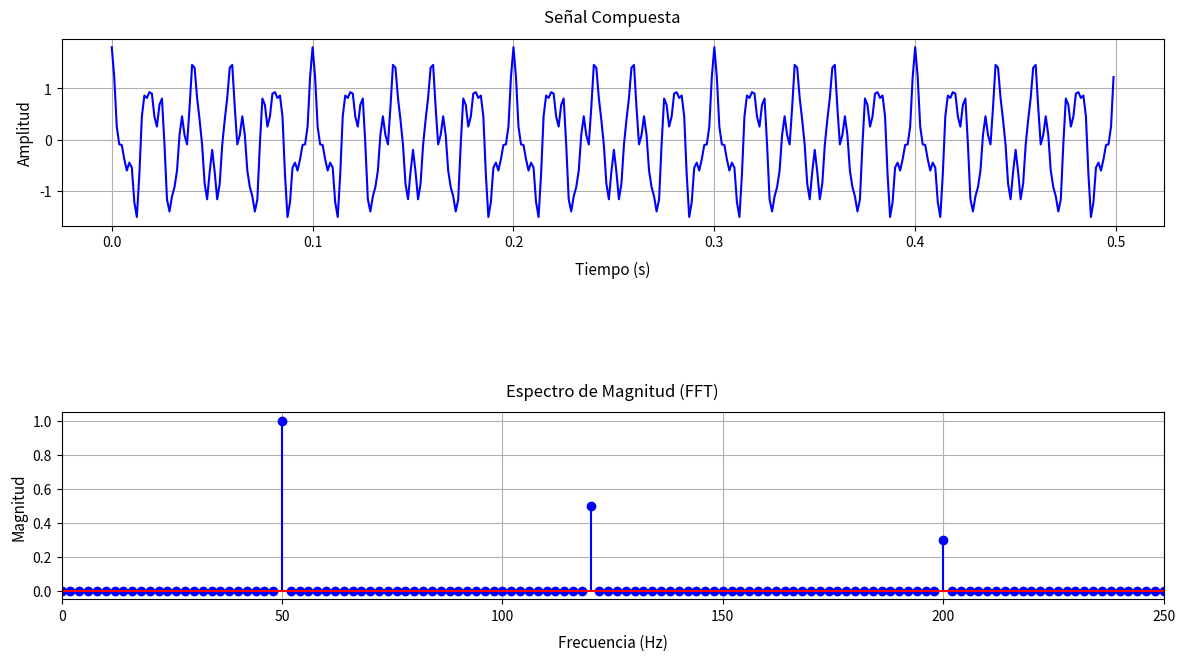
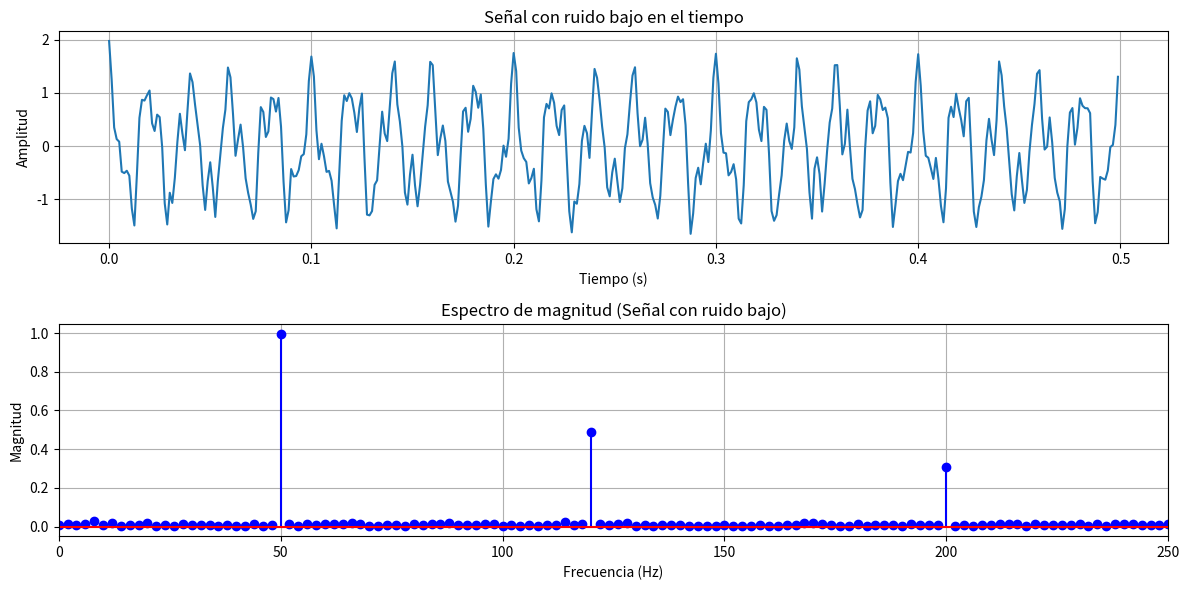
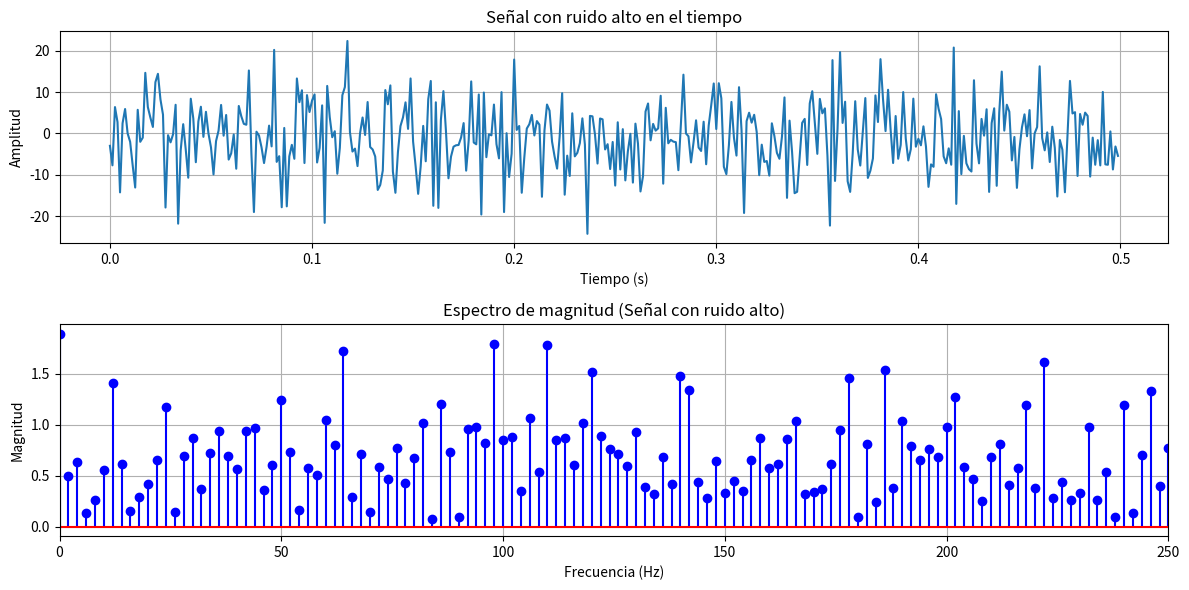

These figures' Python source, in order:
import numpy as np
from scipy.fft import fft, fftfreq
import matplotlib.pyplot as plt

# Parámetros
fs = 800  # Frecuencia de muestreo (Hz)
T = 0.5    # Duración (segundos)
t = np.linspace(0, T, int(fs * T), endpoint=False)

# Frecuencias, amplitudes y fases
f1, A1, phi1 = 50, 1.0, np.pi/2
f2, A2, phi2 = 120, 0.5, np.pi/2
f3, A3, phi3 = 200, 0.3, np.pi/2

# Señal compuesta
signal = (A1 * np.sin(2 * np.pi * f1 * t + phi1) +
          A2 * np.sin(2 * np.pi * f2 * t + phi2) +
          A3 * np.sin(2 * np.pi * f3 * t + phi3))

# Calcular FFT
N = len(signal)
fft_values = fft(signal)
freq = fftfreq(N, 1/fs)
magnitude = 2 * np.abs(fft_values) / N  # Magnitud normalizada

# Frecuencias positivas y magnitudes
positive_freq = freq[:N//2]
positive_mag = magnitude[:N//2]

# Graficar señal compuesta y espectros
fig, axs = plt.subplots(2, 1, figsize=(12, 7))

# Señal compuesta en el tiempo
axs[0].plot(t, signal, color='b')
axs[0].set_title('Señal Compuesta', fontsize=12, pad=12)
axs[0].set_xlabel('Tiempo (s)', fontsize=11, labelpad=8)
axs[0].set_ylabel('Amplitud', fontsize=11)
axs[0].grid(True)

# Espectro FFT
axs[1].stem(positive_freq, positive_mag, linefmt='b-', markerfmt='bo', basefmt='r-')
axs[1].set_title('Espectro de Magnitud (FFT)', fontsize=12, pad=12)
axs[1].set_xlabel('Frecuencia (Hz)', fontsize=11, labelpad=8)
axs[1].set_ylabel('Magnitud', fontsize=11)
axs[1].set_xlim(0, 250)
axs[1].grid(True)

plt.tight_layout(rect=[0, 0, 1, 0.96])  # Más espacio arriba para el título general
plt.subplots_adjust(hspace=1)         # Más espacio entre subplots

############################ --- Añadir ruido ---#################################
np.random.seed(0)  # para reproducibilidad
ruido_bajo = np.random.normal(0, 0.1, size=signal.shape)
ruido_alto = np.random.normal(0, 8, size=signal.shape)

signal_ruido_bajo = signal + ruido_bajo
signal_ruido_alto = signal + ruido_alto

# Función auxiliar para FFT y gráficas
def plot_signal_and_fft(sig, fs, title):
    N = len(sig)
    fft_values = fft(sig)
    freq = fftfreq(N, 1/fs)
    mag = 2*np.abs(fft_values)/N
    pos_freq = freq[:N//2]
    pos_mag = mag[:N//2]
    
    fig, axs = plt.subplots(2, 1, figsize=(12, 6))
    axs[0].plot(t, sig)
    axs[0].set_title(f'{title} en el tiempo')
    axs[0].set_xlabel('Tiempo (s)')
    axs[0].set_ylabel('Amplitud')
    axs[0].grid(True)

    axs[1].stem(pos_freq, pos_mag, linefmt='b-', markerfmt='bo', basefmt='r-')
    axs[1].set_title(f'Espectro de magnitud ({title})')
    axs[1].set_xlabel('Frecuencia (Hz)')
    axs[1].set_ylabel('Magnitud')
    axs[1].set_xlim(0, 250)
    axs[1].grid(True)
    plt.tight_layout()
    #plt.show()

# Graficar señal + ruido bajo y alto
plot_signal_and_fft(signal_ruido_bajo, fs, 'Señal con ruido bajo')
plot_signal_and_fft(signal_ruido_alto, fs, 'Señal con ruido alto')
plt.show()

# Potencia de la señal pura
signal_potencia = np.mean(signal**2)

# Potencias de los ruidos
rudio_bajo = signal_ruido_bajo - signal
ruido_alto = signal_ruido_alto - signal

ruido_potencia_bajo = np.mean(ruido_bajo**2)
ruido_potencia_alto = np.mean(ruido_alto**2)

# SNR en dB
SNR_bajo = 10*np.log10(signal_potencia/ ruido_potencia_bajo)
SNR_alto = 10*np.log10(signal_potencia / ruido_potencia_alto)


print(f"SNR con ruido bajo: {SNR_bajo:.2f} dB")

print(f"SNR con ruido alto: {SNR_alto:.2f} dB")

